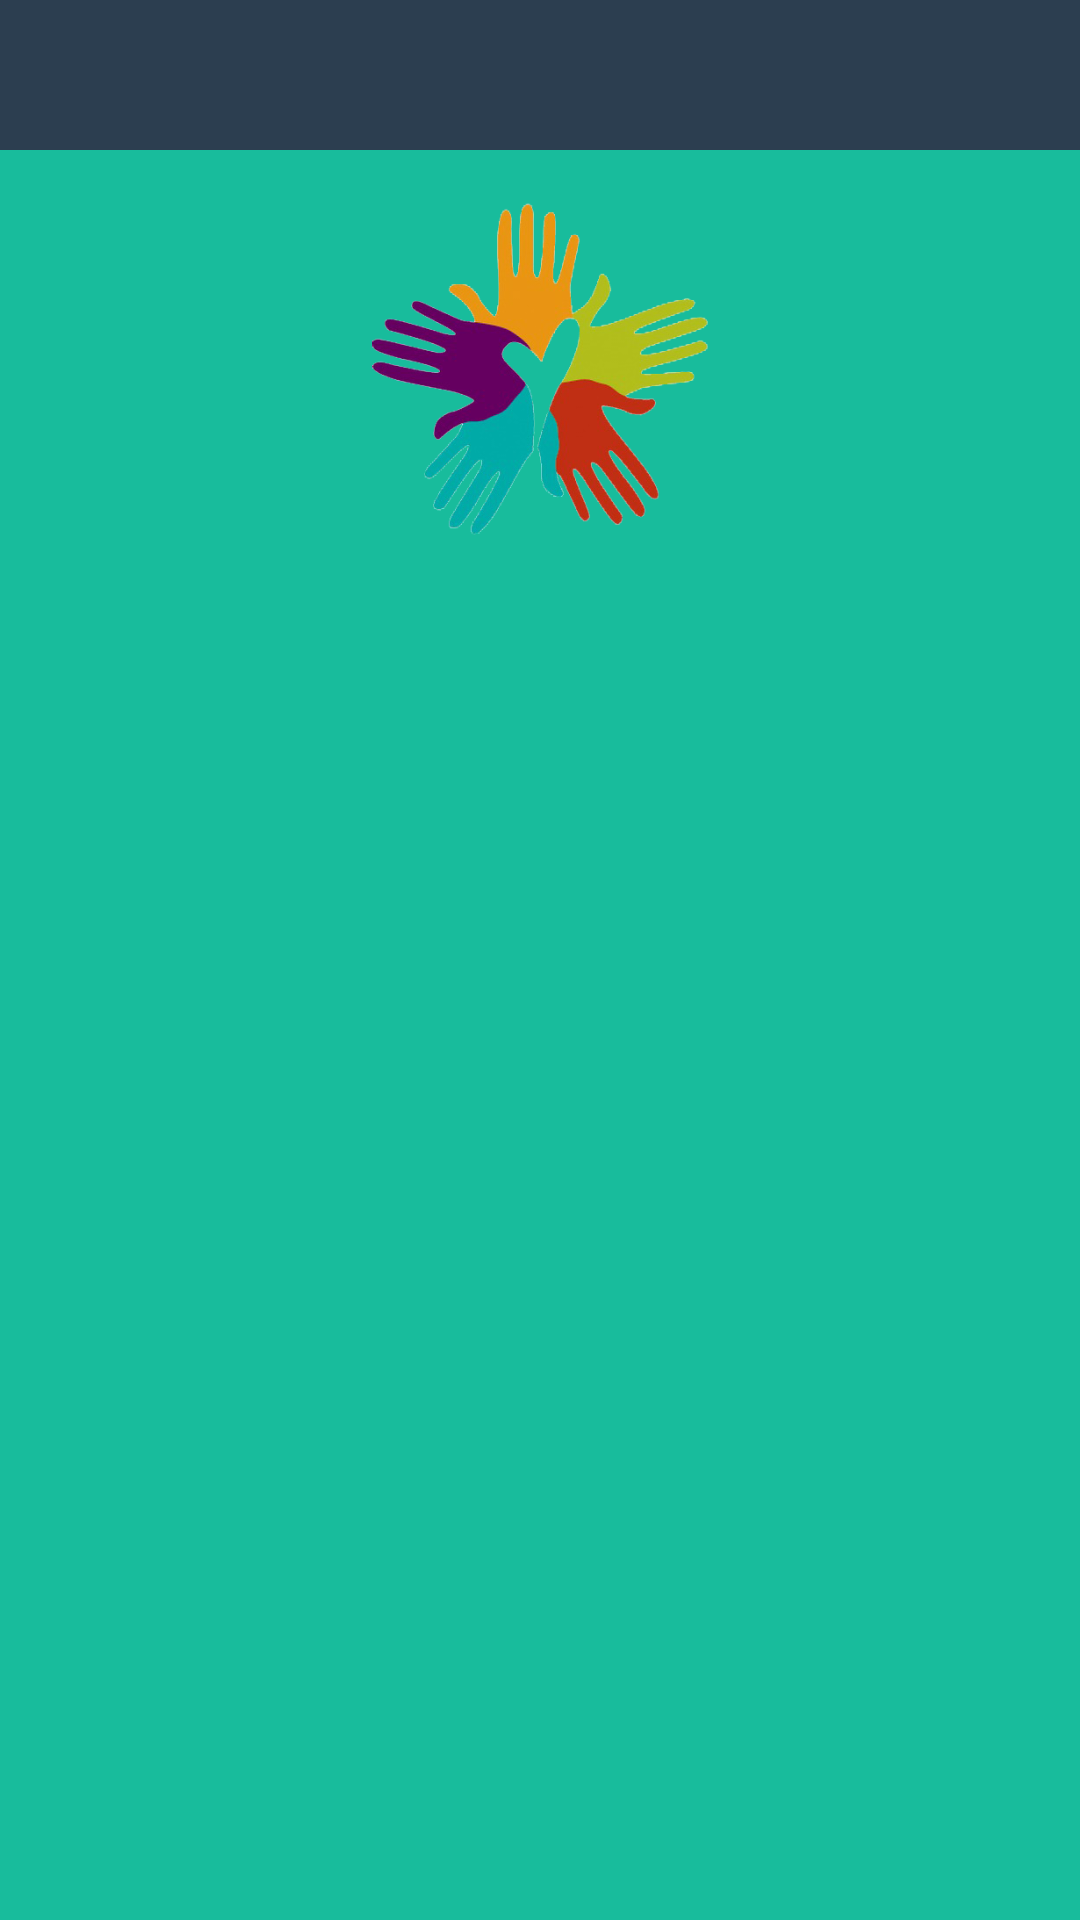

Here is an Android app screen rendered from its layout file. Give the layout XML and the strings, colors and styles it references.
<!-- AndroidManifest.xml: application theme AppTheme -->
<!-- res/layout/activity_cadastro_constraint_layout.xml -->
<?xml version="1.0" encoding="utf-8"?>
<android.support.constraint.ConstraintLayout xmlns:android="http://schemas.android.com/apk/res/android"
    xmlns:app="http://schemas.android.com/apk/res-auto"
    android:layout_width="match_parent"
    android:layout_height="match_parent"
    android:background="@color/backgroundColorApp">

    <android.support.design.widget.AppBarLayout
        android:id="@+id/app_bar_layout_cadastro"
        android:layout_width="0dp"
        android:layout_height="50dp"
        app:layout_constraintHorizontal_bias="0.0"
        app:layout_constraintLeft_toLeftOf="parent"
        app:layout_constraintRight_toRightOf="parent"
        app:layout_constraintTop_toTopOf="parent">

        <include layout="@layout/component_toolbar" />

    </android.support.design.widget.AppBarLayout>

    <ImageView
        android:id="@+id/image_view_logo_app_cadastro"
        android:layout_width="115dp"
        android:layout_height="115dp"
        app:layout_constraintBottom_toBottomOf="parent"
        app:layout_constraintLeft_toLeftOf="parent"
        app:layout_constraintRight_toRightOf="parent"
        app:layout_constraintTop_toBottomOf="@+id/app_bar_layout_cadastro"
        app:layout_constraintVertical_bias="0.029999971"
        app:srcCompat="@drawable/logo_mao_aberta" />

    <android.support.design.widget.TabLayout
        android:id="@+id/tabs"
        android:layout_width="320dp"
        android:layout_height="30dp"
        android:layout_marginBottom="0dp"
        android:layout_marginLeft="0dp"
        android:layout_marginRight="0dp"
        android:layout_marginTop="0dp"
        android:visibility="visible"
        app:layout_constraintBottom_toBottomOf="parent"
        app:layout_constraintLeft_toLeftOf="parent"
        app:layout_constraintRight_toRightOf="parent"
        app:layout_constraintTop_toBottomOf="@+id/image_view_logo_app_cadastro"
        app:layout_constraintVertical_bias="0.050000012"
        app:tabBackground="@drawable/tab_color_selector">

    </android.support.design.widget.TabLayout>

    <android.support.v4.view.ViewPager
        android:id="@+id/pager"
        android:layout_width="320dp"
        android:layout_height="0dp"
        android:layout_marginBottom="0dp"
        android:layout_marginLeft="0dp"
        android:layout_marginRight="0dp"
        android:layout_marginTop="0dp"
        android:visibility="visible"
        app:layout_constraintBottom_toBottomOf="parent"
        app:layout_constraintLeft_toLeftOf="parent"
        app:layout_constraintRight_toRightOf="parent"
        app:layout_constraintTop_toBottomOf="@+id/tabs"
        app:layout_constraintVertical_bias="0.0" />


</android.support.constraint.ConstraintLayout>
<!-- res/layout/component_toolbar.xml (included above) -->
<?xml version="1.0" encoding="utf-8"?>
<LinearLayout xmlns:android="http://schemas.android.com/apk/res/android"
    android:id="@+id/linearLayout"
    android:layout_width="match_parent"
    android:layout_height="match_parent"
    android:orientation="vertical">

    <TextView
        android:id="@+id/text_view_toolbar"
        android:layout_width="match_parent"
        android:layout_height="50dp"
        android:layout_gravity="center_vertical"
        android:fontFamily="sans-serif"
        android:gravity="center_vertical"
        android:text=""
        android:textAlignment="center"
        android:textColor="@android:color/white"
        android:textSize="24sp"
        android:textStyle="normal" />

</LinearLayout>
<!-- resources referenced by this layout -->
<resources>
  <color name="backgroundColorApp">#18BC9C</color>
  <!-- drawable logo_mao_aberta: png bitmap (drawable, 94646 bytes) -->
  <!-- drawable tab_color_selector (drawable) -->
  <?xml version="1.0" encoding="utf-8"?>
  <selector xmlns:android="http://schemas.android.com/apk/res/android">
      <item android:drawable="@color/tabLayoutBottomColor" android:state_selected="true"/>
      <item android:drawable="@color/textColorWhite"/>
  </selector>
  <style name="AppTheme" parent="Theme.AppCompat.Light.NoActionBar">
          
          <item name="colorPrimary">@color/colorPrimary</item>
          <item name="colorPrimaryDark">@color/colorPrimaryDark</item>
          <item name="colorAccent">@color/colorAccent</item>
          <item name="android:actionMenuTextColor">@color/textColorWhite</item>
          <item name="android:windowActionBarOverlay">true</item>
          <item name="android:actionOverflowButtonStyle">@style/Overflow</item>
      </style>
  <color name="tabLayoutBottomColor">#2C3E50</color>
  <color name="colorPrimary">#2C3E50</color>
  <color name="colorPrimaryDark">#000000</color>
  <color name="colorAccent">#FF4081</color>
  <style name="Overflow" parent="@style/Widget.AppCompat.Light.ActionButton.Overflow">
          <item name="android:src">@drawable/ic_more_vert</item>
      </style>
</resources>
